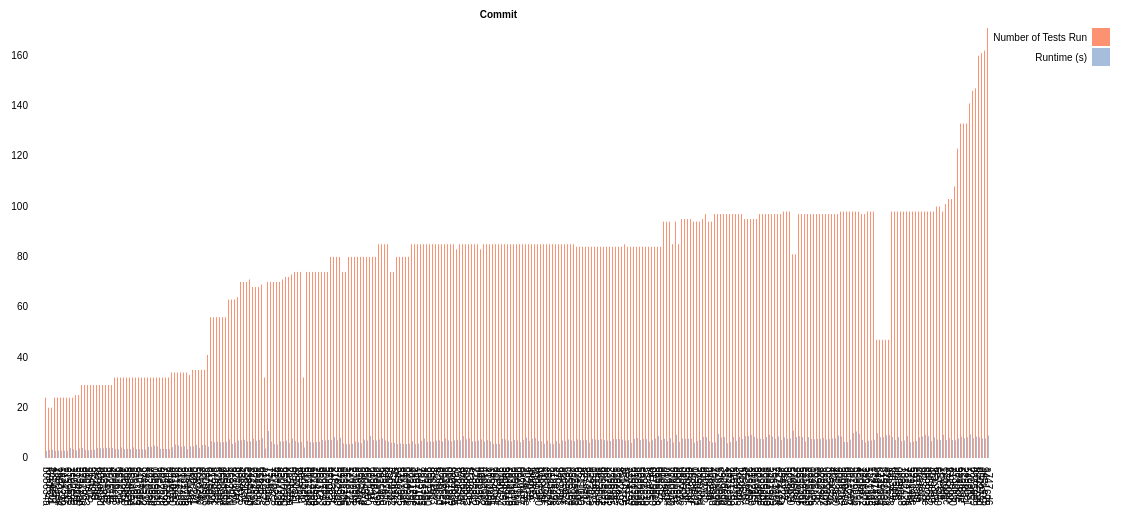
D3 v3 page, settled after 480 driven frames (8 s of simulated time); the page loaded 1 data file(s).



        // Could refactor this to make it more programmatic
        // 1. Set Margins: Recommended by one of the creators of D3 - https://bl.ocks.org/mbostock/3019563
        var margin = { top: 20, right: 130, bottom: 50, left: 40 };
        var width = 1130 - margin.left - margin.right;
        var height = 500 - margin.top - margin.bottom;

        // 2. Create SVG - Scalable Vector Graphics
        // NOTE: Can add more svgs for multiple graphs displayed
        var svg = d3.select("body").append("svg")
            .attr("width", width + margin.left + margin.right)
            .attr("height", height + margin.top + margin.bottom)
            .append("g")
            .attr("transform", "translate(" + margin.left + "," + margin.top + ")");

        // Sets the actual scaling of the bars with regards to x-axis
        var xBar = d3.scale.ordinal().rangeRoundBands([0, width], .2);
        // Sets the scaling of the full x-axis chart
        var xChart = d3.scale.ordinal();
        // Sets the scaling of the full y-axis chart
        var y = d3.scale.linear().range([height, 0]);

        // Sets both the axis orientation (where to render them)
        var xAxis = d3.svg.axis().scale(xBar).orient("bottom");
        var yAxis = d3.svg.axis().scale(y).orient("left");

        // 4. Set colours of the bars
        var colours = ["#fc9272", "#a6bddb"];
        var color = d3.scale.ordinal().range(colours);

        // 5. Load Data: https://d3-wiki.readthedocs.io/zh_CN/master/CSV/
        d3.csv("../data/runTime.csv", function (error, data) {
            if (error) throw error;

            // 6. Gets all headers except Commit (can be set manually if needed to). Can to used for column selection.
            var headers = d3.keys(data[0]).filter(function (key) {
                return key !== "Commit";
            });

            //7. Map parsed csv values (since they are initially strings) into actual integer values.
            data = data.filter(function (d) {          
                if (typeof d["Runtime (s)"] === 'undefined' ||
                    typeof d["Number of Tests Run"] === 'undefined') {
                    return false;
                }
                return true;
            });
            
            //7b. Make each commit a smaller substring and start mapping data
            // Use parseFloat to ensure data with 's' (i.e. 30s) will parse correctly with precision
            data.forEach(function (d) {
                d.Commit = d.Commit.substring(0,7);
                d.runtime = headers.map(function (type) {
                    return {
                        type: type,
                        value: parseFloat(d[type])
                    };
                });
            });

            // 8. Common pattern used in many examples for v3 and v4. Set the domain ranges here. 
            // https://jaketrent.com/post/use-d3-rangebands/
            xBar.domain(data.map(function (d) { return d.Commit; }));
            xChart.domain(headers).rangeRoundBands([0, xBar.rangeBand()]);
            y.domain([0, d3.max(data, function (d) { return d3.max(d.runtime, function (d) { return d.value; }); })]);

            // 9. Renders the x-axis
            svg.append("g")
                .attr("class", "x axis")
                .attr("transform", "translate(0," + height + ")")
                .call(xAxis)
                .selectAll("text")
                .attr("y", 0)
                .attr("x", 9)
                .attr("dy", ".35em")
                .attr("transform", "rotate(90)")
                .style("text-anchor", "start");

            svg.append("g")
                .append("text")
                .attr("x", width / 2)
                .attr("y", -10)
                .attr("transform", "rotate(0)")
                .style("font-weight", "bold")
                .style("text-anchor", "end")
                .text("Commit");

            // 10. Renders the y-axis
            svg.append("g")
                .attr("class", "y axis")
                .call(yAxis);

            // 11. Formats the title for the label on the y-axis
            // svg.append("g")
            //     .append("text")
            //     .attr("y", 15)
            //     .attr("transform", "rotate(-90)")
            //     .style("font-weight", "bold")
            //     .style("text-anchor", "end")
            //     .text("Test Coverage %");

            // 12. Renders Data in our dataset, with DOM elements being mapped.
            // https://riptutorial.com/d3-js/example/16948/the-role-of-placeholders-in--enter--selections
            var bars = svg.selectAll(".bars")
                .data(data)
                .enter().append("g")
                .attr("class", "g")
                .attr("transform", function (d) { return "translate(" + xBar(d.Commit) + ",0)"; });

            // Optional - Graph animations: https://medium.com/swlh/d3-animated-bar-chart-ede2a10709b 
            // Optional - Tooltips: https://www.d3-graph-gallery.com/graph/interactivity_tooltip.html
            // Optional - More tooltips: https://chartio.com/resources/tutorials/how-to-show-data-on-mouseover-in-d3js/   
            var div = d3.select('body').append('div')
                .style('position', "absolute")
                .style('text-align', "center")
                .style('font', "helvetica")
                .style('border-radius', "5px")
                .style('padding', "5px")
                .style('background', "#000000")
                .style('color', "#ffffff")
                .style('text-align', "center")
                .style('margin-top', "10px")
                .style('display', 'none')
                .style('pointer-events', 'none');

            bars.selectAll("rect")
                .data(function (d) { return d.runtime; })
                .enter().append("rect")
                .attr("width", xChart.rangeBand())
                .attr("x", function (d) { return xChart(d.type); })
                .attr("y", function (d) { return y(0); })
                .attr("height", function (d) { return height - y(0); })
                .style("fill", function (d) { return color(d.type); })
                .attr("class", function (d) {
                    d.type.replace(/\s/g, ''); //remove spaces
                })
                .on('mouseover', function mouseover() {
                    div.style('display', 'inline');
                })
                .on('mousemove', function mousemove() {
                    var d = d3.select(this).data()[0]
                    div
                        .html(d.type + '</br>' + d.value)
                        .style('left', (d3.event.pageX) + 'px')
                        .style('top', (d3.event.pageY) + 'px');
                })
                .on('mouseout', function mouseout() {
                    div.style('display', 'none');
                });

            // This controls the animation delay using .transition() along the y-axis
            bars.selectAll("rect")
                .transition()
                .delay(500)
                .duration(1000)
                .attr("y", function (d) { return y(d.value); })
                .attr("height", function (d) { return height - y(d.value); });

            // 14. Render legend: 
            // https://www.howtobuildsoftware.com/index.php/how-do/b8Hi/javascript-d3js-how-to-add-legend-to-an-aster-plot-d3-js
            // https://www.freecodecamp.org/news/how-to-work-with-d3-jss-general-update-pattern-8adce8d55418/
            // TUTORIAL on selective bar rendering: https://www.frameworkish.com/html/2016/05/04/grouped-dynamic-bar-chart-d3.html
            var isBoxSelected = false;
            var typeArray = [];
            var selectedCounter = 0;
            var currentSelection = "";
            var legend = svg.selectAll(".legend")
                .data(headers.slice())
                .enter().append("g")
                .attr("class", function (d) {
                    typeArray.push(d.replace(/\s/g, ''));
                })
                .attr("transform", function (d, i) { return "translate(0," + i * 20 + ")"; });

            legend.append("rect")
                .attr("x", width + 95)
                .attr("width", 18)
                .attr("height", 18)
                .style("fill", color)
                .attr("id", function (d, i) {
                    return "id" + d.replace(/\s/g, '');
                })
                .on("mouseover", function () {
                    if (!isBoxSelected) {
                        d3.select(this).style("cursor", "pointer");
                    }
                    else if (isBoxSelected) {
                        d3.select(this).style("cursor", "pointer");
                    } else {
                        d3.select(this).style("cursor", "auto");
                    }
                })
                .on("click", function (d) {
                    if (currentSelection === "") {
                        currentSelection = d;
                    }
                    // 15. This renders the selected type, and removes the unselected bar types
                    if (!isBoxSelected && selectedCounter == 0) {
                        d3.select(this)
                            .style("stroke", "black")
                            .style("stroke-width", 2);

                        selectedClass = this.id.split("id").pop();
                        selectedClassIndex = typeArray.indexOf(selectedClass);

                        bars.selectAll("rect")
                            .transition()
                            .duration(1000)
                            .attr("width", xChart.rangeBand())
                            .style("opacity", 0);

                        bars.selectAll("rect").forEach(function (d, i) {
                            d3.select(d[selectedClassIndex])
                                .transition()
                                .duration(1000)
                                .delay(750)
                                .style("opacity", 1);
                        })
                        selectedCounter++;
                        isBoxSelected = true;
                    } else if (isBoxSelected && selectedCounter > 0 && currentSelection === d) {
                        // 16. This renders all bars again after the legend is unselected.
                        d3.select(this)
                            .style("stroke", "none");

                        bars.selectAll("rect")
                            .transition()
                            .duration(1000)
                            .delay(1000)
                            .attr("width", xChart.rangeBand())
                            .style("opacity", 1);

                        bars.selectAll("rect")
                            .data(function (d) { return d.runtime; })
                            .enter().append("rect")
                            .attr("width", xChart.rangeBand())
                            .attr("x", function (d) { return xChart(d.type); })
                            .attr("y", function (d) { return y(0); })
                            .attr("height", function (d) { return height - y(0); })
                            .style("fill", function (d) { return color(d.type); })
                            .attr("class", function (d) {
                                d.type.replace(/\s/g, '');
                            })
                            .on('mouseover', function mouseover() {
                                div.style('display', 'inline');
                            })
                            .on('mousemove', function mousemove() {
                                var d = d3.select(this).data()[0]
                                div
                                    .html(d.type + '</br>' + d.value)
                                    .style('left', (d3.event.pageX) + 'px')
                                    .style('top', (d3.event.pageY) + 'px');
                            })
                            .on('mouseout', function mouseout() {
                                div.style('display', 'none');
                            });
                        currentSelection = "";
                        selectedCounter--;
                        isBoxSelected = false;
                    } else if (!isBoxSelected && selectedCounter > 0) {
                        d3.select(this).style("cursor", "pointer");
                    } else {
                        d3.select(this).style("cursor", "pointer");
                    }
                });

            // 16. Legend placement. As seen in every tutorial and example.
            legend.append("text")
                .attr("x", width + 90)
                .attr("y", 9)
                .attr("dy", ".35em")
                .style("text-anchor", "end")
                .text(function (d) { return d; });
        });


    

### data: ../data/runTime.csv
Commit, Number of Tests Run, Runtime (s)
406d5f5159ab709d66a6215aae0dda70d80d7e14, 
781e3113292335cfa22fd5b4635eedda272c2c99, 
2320e99e952323f6c1824f2616091779f19d67bd, 
b984505b6772e9f24410471f11844f8c7c13d0b8, 
d7858e18c396c3f382d7e5308c68a653d7e543c3, 
83ad2aa44fccc568ff6b9b058d260aca49977653, 
d95951d586b25327e5bc1e2d581a06547677560f, 
090937986e39dc9fa2151f8e24742bb60ef9584b, 
79e2989125acf1cf4443fa793cc0518b90e7c3d9, 
2a5b51d7cdc6a5a995fd1d67d33840af037ebdb9, 
c1ecffb48301891b6bde2f8c10f2230e7da87e41, 
e779e4a8264daf3d4165e35e0ce7c11310c0ca8c, 
b83ffe2ae77bfc6a7fd49255c31820581d1286fe, 
7d935eca6c5e707a7d6a981b1ad4f551e8d4545f, 
eb60f31d083239f758c34a4ebf8e5794671073ef, 
081788aba567676250f5af007a52eb2f0dff9d85, 
ef5c656fc7e6f3502241fdc5d757d73eb8bafc07, 
b08634a83bd8e3b8ba02956c64d0c7c99fe2a116, 24, 2.82s, 
f59d82432f7e365a6b59f72ded093928c3c7185e, 20, 3.248s, 
1c24a018d2a268ec182850827a0294bd34f151c7, 20, 3.252s, 
4f81a539f35b5d4a8609f588e51a7ea82ec08ebb, 24, 2.837s, 
19601d47060d49296aa87774c8ec6453b315a7ad, 24, 2.96s, 
64da2100b416d7184ac7b4d685c91d5d202d3d60, 24, 2.957s, 
1c343a6712a9cf5352d078568241c75c7e24d4b1, 24, 2.915s, 
c0d2cc0fbd7e2597991b53ab2ef5d2d4db2525ee, 
adaafc6b3bb45af04261a8b7bdaf0a4ad5b73e26, 
6c9c60b4b47933deb7a185a092795ade29f00d25, 
6159f9545642d3301dc193886ae6e07d5a569c61, 24, 2.882s, 
350c53619685c144eb4fccaa1eaa76386fa5d6d5, 24, 4.009s, 
1c0be09494bf42341f5aa78f1ebb0e9dd140b1f5, 24, 3.524s, , 
5174f0119c08ee5caf8cc25fcf4764172dedc28c, 25, 2.955s, , 
533b3ab0d71d061c6731155cd5c7e2d4bffc0334, 25, 3.819s, 
de784adc5a8fc6c4b7f43fd4951dbb784fe888d0, 
92a226a266fa8aaaf3bc25c3e945d6bcbba383dc, 29, 4.048s, 
e067b83fecfab2b949ed2f8ac402180dd87d4148, 29, 3.178s, 
51bfe72a05b2cd823eccf770359d0a26e58493e4, 29, 3.049s, 
364f9f203bd9b689846fb8e03403ac53dc09c839, 29, 3.24s, 
cf843f02c844816e6bf82ba454400d93497ef2c0, 29, 3.221s, 
f87bfbd75e78db7911646e3dc5f1d4a936cd9e7d, 29, 3.983s, 
d06ed3d20d516ffdfcd8c80d1adaff9989ddf575, 29, 3.85s, 
6a3fad38f7d0dc37c4bf8e9dd4aa657959af1eb7, 29, 3.87s, 
3ac4682e3f00a85460f2aa35cbbeab7e13dc7ade, 29, 4.059s, 
b0261f5fbc85cbbe6e710bb5486b4ceb5140dcaa, 29, 4.026s, 
42dcc11432d38556f55ee6754eb7ec93bac16ba5, 29, 3.966s, 
3edbca3ec0e7af1bbea98511c647fa3b49afb0e5, 32, 3.592s, , 
5e1d1df02f58b5a68ed894ea897df20dae96a1ab, 
08182f66e40371b2587272c2dff8fe9bd11f511d, 32, 3.45s, 
5d44771ccf70d1f5bc4f28c2ccbd4a485976f801, 
4e52f7a03ca3830987de85936a008a19f3a4ef65, 32, 4.182s, 
396895975062238f314737d1650de4523b708b28, 32, 3.531s, 
8fa4d418188a57fd54c6fb88c6c5c38740142d0d, 32, 3.666s, 
e5a485defb0d5c570b8a97c2818d57f589e78040, 32, 3.565s, 
668a851cf48f14e1b74b97f30405c713aa1688e7, 32, 4.19s, 
9ac38196fbd09ec0e415b5916e16c1b733463256, 32, 3.52s, 
c4078ddb0e0b8289db343460bcaea18c3eaf09f7, 32, 3.515s, 
974b3e2036e7c15a28b8c9a8e067f0ccbddb6b67, 32, 3.439s, 
5ac1518101225c85529a23931e788c8cd3b27ca0, 32, 3.436s, 
432d38f4f9ac2156c99c46cffbf29eaf52c8dbbe, 32, 4.43s, 
ea5686dfc12470fb8d11b9804f0cfb5c354d275a, 32, 4.491s, 
04b9d2bcfab83ef124293ae6d10ff04726696c59, 32, 4.911s, 
... 280 more rows